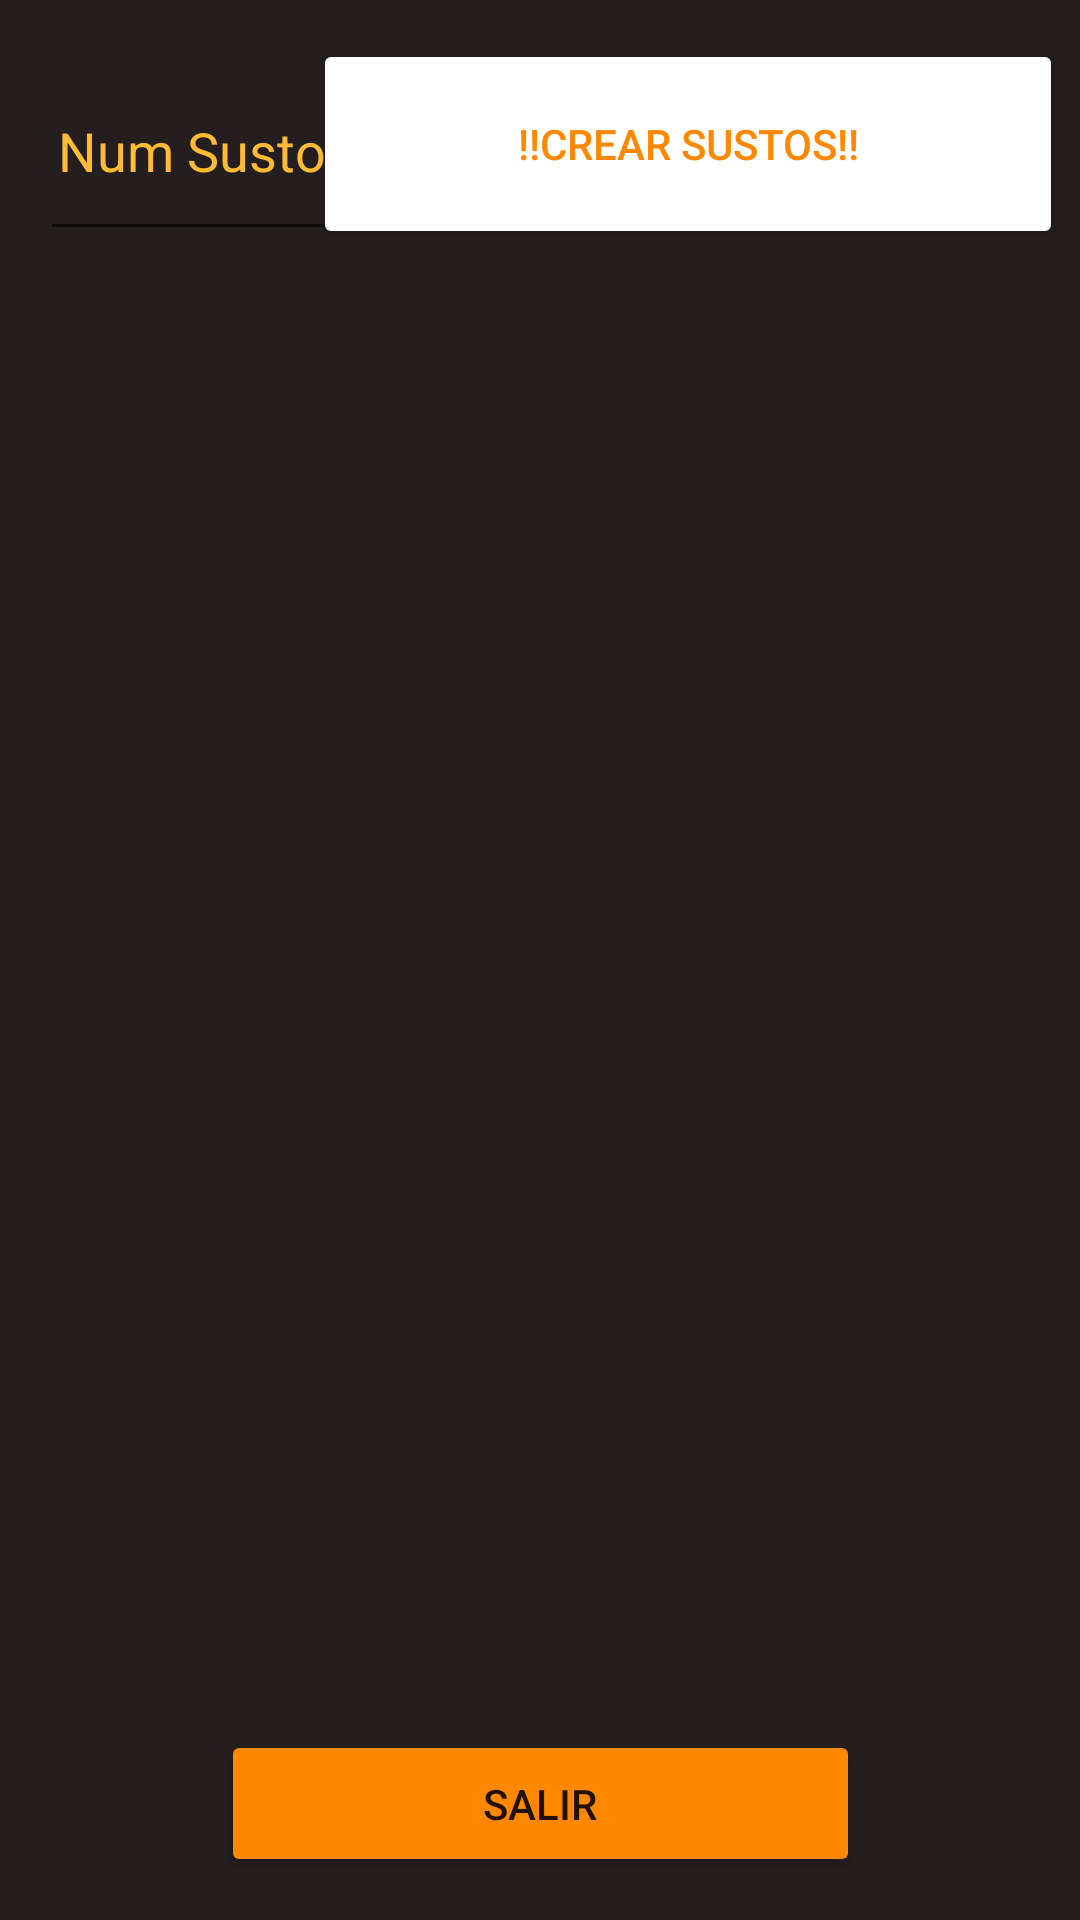

Here is an Android app screen rendered from its layout file. Give the layout XML and the strings, colors and styles it references.
<!-- AndroidManifest.xml: application theme Theme.DameUnSusto -->
<!-- res/layout/activity_main.xml -->
<?xml version="1.0" encoding="utf-8"?>
<androidx.constraintlayout.widget.ConstraintLayout xmlns:android="http://schemas.android.com/apk/res/android"
    xmlns:app="http://schemas.android.com/apk/res-auto"
    xmlns:tools="http://schemas.android.com/tools"
    android:layout_width="match_parent"
    android:layout_height="match_parent"
    android:background="@color/minegro"
    tools:context=".MainActivity" >

    <Button
        android:id="@+id/buttonCrearSustos"
        android:layout_width="250dp"
        android:layout_height="70dp"
        android:backgroundTint="@color/ic_launcher_background"
        android:text="@string/crearsustos"
        android:textColor="@android:color/holo_orange_dark"
        app:layout_constraintBottom_toBottomOf="parent"
        app:layout_constraintEnd_toEndOf="parent"
        app:layout_constraintHorizontal_bias="0.949"
        app:layout_constraintStart_toStartOf="parent"
        app:layout_constraintTop_toTopOf="parent"
        app:layout_constraintVertical_bias="0.023" />

    <EditText
        android:id="@+id/editTextNSustos"
        android:layout_width="110dp"
        android:layout_height="70dp"
        android:ems="10"
        android:hint="@string/numsustos"
        android:inputType="number"
        android:textAlignment="center"
        android:textColor="@android:color/holo_orange_dark"
        android:textColorHint="@android:color/holo_orange_light"
        app:layout_constraintBottom_toBottomOf="parent"
        app:layout_constraintEnd_toEndOf="parent"
        app:layout_constraintHorizontal_bias="0.053"
        app:layout_constraintStart_toStartOf="parent"
        app:layout_constraintTop_toTopOf="parent"
        app:layout_constraintVertical_bias="0.024" />

    <ScrollView
        android:id="@+id/listaSustos"
        android:layout_width="409dp"
        android:layout_height="500dp"
        android:layout_marginTop="45dp"
        app:layout_constraintBottom_toBottomOf="parent"
        app:layout_constraintEnd_toEndOf="parent"
        app:layout_constraintStart_toStartOf="parent"
        app:layout_constraintTop_toBottomOf="@+id/editTextNSustos"
        app:layout_constraintVertical_bias="0.19999999">

        <LinearLayout
            android:layout_width="match_parent"
            android:layout_height="wrap_content"
            android:orientation="horizontal">

            <LinearLayout
                android:id="@+id/filaSpinner"
                android:layout_width="wrap_content"
                android:layout_height="wrap_content"
                android:orientation="vertical"></LinearLayout>

            <LinearLayout
                android:id="@+id/filaTextNumber"
                android:layout_width="wrap_content"
                android:layout_height="wrap_content"
                android:orientation="vertical"></LinearLayout>

            <LinearLayout
                android:id="@+id/filacuentaatras"
                android:layout_width="wrap_content"
                android:layout_height="wrap_content"
                android:orientation="vertical">

            </LinearLayout>

            <LinearLayout
                android:id="@+id/filaPausa"
                android:layout_width="match_parent"
                android:layout_height="match_parent"
                android:orientation="vertical"></LinearLayout>
        </LinearLayout>
    </ScrollView>

    <Button
        android:id="@+id/buttonSalir"
        android:layout_width="213dp"
        android:layout_height="49dp"
        android:backgroundTint="@android:color/holo_orange_dark"
        android:text="@string/texSalir"
        android:textColor="@color/ic_launcher_background"
        app:layout_constraintBottom_toBottomOf="parent"
        app:layout_constraintEnd_toEndOf="parent"
        app:layout_constraintStart_toStartOf="parent"
        app:layout_constraintTop_toTopOf="parent"
        app:layout_constraintVertical_bias="0.976" />

</androidx.constraintlayout.widget.ConstraintLayout>
<!-- resources referenced by this layout -->
<resources>
  <color name="minegro">#251E1E</color>
  <string name="crearsustos">!!Crear Sustos!!</string>
  <string name="numsustos">Num Sustos</string>
  <string name="texSalir">Salir</string>
  <style name="Theme.DameUnSusto" parent="Theme.MaterialComponents.DayNight.DarkActionBar">
          
          <item name="colorPrimary">@color/purple_500</item>
          <item name="colorPrimaryVariant">@color/purple_700</item>
          <item name="colorOnPrimary">@color/white</item>
          
          <item name="colorSecondary">@color/teal_200</item>
          <item name="colorSecondaryVariant">@color/teal_700</item>
          <item name="colorOnSecondary">@color/black</item>
          
          <item name="android:statusBarColor">?attr/colorPrimaryVariant</item>
          
      </style>
  <color name="purple_500">#FF6200EE</color>
  <color name="purple_700">#FF3700B3</color>
  <color name="white">#FFFFFFFF</color>
  <color name="teal_200">#FF03DAC5</color>
  <color name="teal_700">#FF018786</color>
  <color name="black">#FF000000</color>
</resources>
